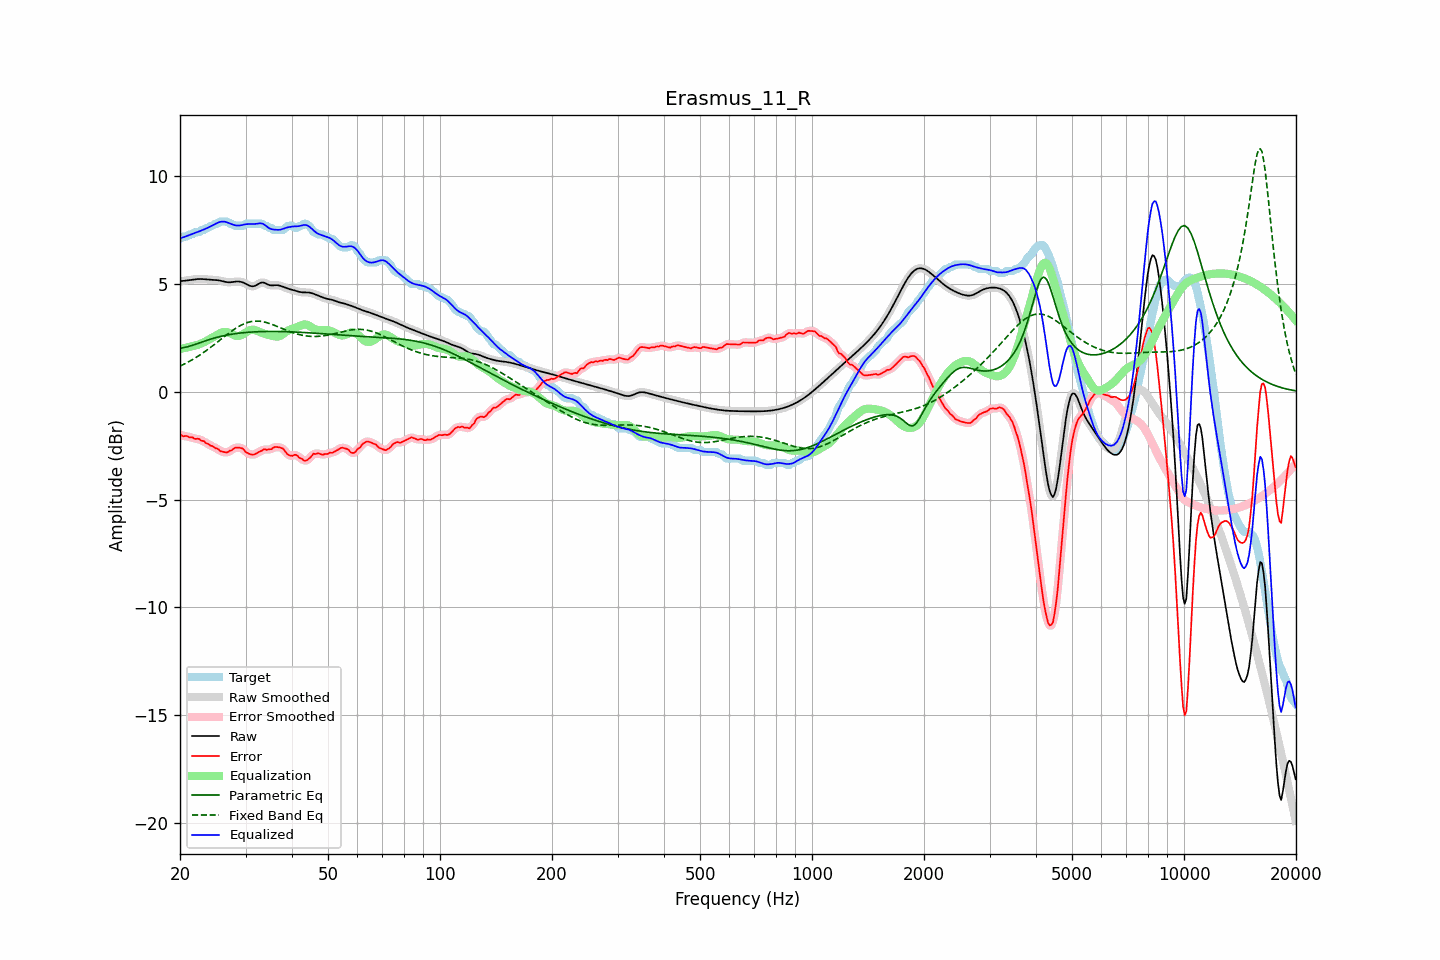

The file beside this chart, header and first rows:
frequency, raw, error, smoothed, error_smoothed, equalization, parametric_eq, fixed_band_eq, equalized_raw, equalized_smoothed, target
20.00, 5.14, -1.97, 5.14, -1.98, 1.99, 2.03, 1.20, 7.13, 7.13, 7.11
20.20, 5.15, -2.01, 5.15, -2.01, 2.01, 2.04, 1.23, 7.15, 7.15, 7.16
20.40, 5.15, -2.06, 5.15, -2.03, 2.02, 2.05, 1.27, 7.18, 7.18, 7.21
20.61, 5.16, -2.05, 5.16, -2.05, 2.04, 2.07, 1.31, 7.20, 7.20, 7.21
20.81, 5.17, -2.04, 5.17, -2.06, 2.06, 2.08, 1.35, 7.23, 7.23, 7.21
21.02, 5.18, -2.07, 5.18, -2.07, 2.08, 2.10, 1.39, 7.26, 7.26, 7.25
21.23, 5.19, -2.12, 5.19, -2.09, 2.09, 2.12, 1.43, 7.29, 7.29, 7.31
21.44, 5.20, -2.11, 5.20, -2.12, 2.11, 2.15, 1.47, 7.32, 7.32, 7.31
21.66, 5.21, -2.11, 5.21, -2.14, 2.13, 2.17, 1.51, 7.34, 7.34, 7.33
21.87, 5.22, -2.18, 5.22, -2.15, 2.15, 2.19, 1.56, 7.37, 7.37, 7.40
22.09, 5.23, -2.18, 5.23, -2.17, 2.16, 2.22, 1.60, 7.40, 7.40, 7.41
22.31, 5.24, -2.17, 5.24, -2.18, 2.19, 2.24, 1.65, 7.42, 7.42, 7.41
22.54, 5.24, -2.18, 5.24, -2.20, 2.21, 2.27, 1.70, 7.45, 7.45, 7.42
22.76, 5.24, -2.26, 5.24, -2.23, 2.24, 2.30, 1.75, 7.48, 7.48, 7.50
22.99, 5.24, -2.27, 5.24, -2.27, 2.27, 2.32, 1.80, 7.51, 7.51, 7.51
23.22, 5.23, -2.28, 5.23, -2.31, 2.31, 2.35, 1.85, 7.54, 7.54, 7.52
23.45, 5.22, -2.37, 5.22, -2.34, 2.35, 2.38, 1.90, 7.57, 7.57, 7.59
23.69, 5.22, -2.39, 5.22, -2.40, 2.39, 2.40, 1.95, 7.61, 7.61, 7.61
23.92, 5.21, -2.43, 5.21, -2.44, 2.43, 2.42, 2.01, 7.64, 7.64, 7.64
24.16, 5.20, -2.49, 5.21, -2.47, 2.47, 2.45, 2.06, 7.68, 7.68, 7.70
24.40, 5.20, -2.51, 5.20, -2.52, 2.52, 2.47, 2.12, 7.72, 7.72, 7.71
24.65, 5.20, -2.55, 5.20, -2.56, 2.56, 2.49, 2.18, 7.76, 7.76, 7.75
24.89, 5.19, -2.62, 5.19, -2.59, 2.60, 2.51, 2.24, 7.80, 7.80, 7.81
25.14, 5.19, -2.62, 5.19, -2.64, 2.65, 2.53, 2.30, 7.83, 7.83, 7.81
25.39, 5.18, -2.66, 5.18, -2.68, 2.69, 2.55, 2.35, 7.87, 7.87, 7.84
25.65, 5.16, -2.75, 5.16, -2.72, 2.73, 2.57, 2.41, 7.89, 7.89, 7.91
25.91, 5.15, -2.76, 5.15, -2.76, 2.76, 2.59, 2.47, 7.90, 7.90, 7.91
26.16, 5.13, -2.78, 5.13, -2.79, 2.78, 2.61, 2.53, 7.90, 7.90, 7.91
26.43, 5.11, -2.80, 5.11, -2.80, 2.78, 2.62, 2.59, 7.89, 7.89, 7.91
26.69, 5.10, -2.81, 5.10, -2.80, 2.78, 2.64, 2.65, 7.87, 7.87, 7.91
26.96, 5.09, -2.78, 5.09, -2.78, 2.76, 2.65, 2.71, 7.85, 7.85, 7.87
27.23, 5.09, -2.72, 5.09, -2.75, 2.73, 2.66, 2.76, 7.82, 7.82, 7.81
27.50, 5.09, -2.72, 5.09, -2.70, 2.70, 2.68, 2.82, 7.79, 7.79, 7.81
27.77, 5.10, -2.65, 5.10, -2.65, 2.66, 2.69, 2.87, 7.76, 7.76, 7.75
28.05, 5.11, -2.59, 5.11, -2.61, 2.62, 2.70, 2.92, 7.74, 7.74, 7.71
28.33, 5.12, -2.59, 5.12, -2.58, 2.60, 2.71, 2.97, 7.72, 7.72, 7.71
28.62, 5.13, -2.58, 5.12, -2.58, 2.59, 2.72, 3.01, 7.72, 7.72, 7.71
28.90, 5.12, -2.59, 5.12, -2.58, 2.60, 2.73, 3.06, 7.72, 7.72, 7.71
29.19, 5.10, -2.60, 5.11, -2.60, 2.63, 2.74, 3.10, 7.73, 7.73, 7.71
29.48, 5.08, -2.62, 5.08, -2.64, 2.67, 2.75, 3.13, 7.75, 7.75, 7.71
29.78, 5.05, -2.70, 5.05, -2.71, 2.71, 2.75, 3.17, 7.76, 7.77, 7.75
30.08, 5.01, -2.79, 5.01, -2.77, 2.76, 2.76, 3.20, 7.78, 7.78, 7.81
30.38, 4.98, -2.83, 4.97, -2.84, 2.81, 2.77, 3.22, 7.79, 7.79, 7.81
30.68, 4.94, -2.87, 4.94, -2.87, 2.85, 2.77, 3.24, 7.79, 7.79, 7.81
30.99, 4.91, -2.90, 4.91, -2.90, 2.88, 2.78, 3.26, 7.79, 7.79, 7.81
31.30, 4.90, -2.91, 4.90, -2.91, 2.89, 2.78, 3.27, 7.79, 7.79, 7.81
31.61, 4.91, -2.90, 4.91, -2.90, 2.88, 2.79, 3.28, 7.79, 7.79, 7.81
31.93, 4.93, -2.88, 4.94, -2.87, 2.86, 2.79, 3.29, 7.80, 7.80, 7.81
32.24, 4.98, -2.83, 4.98, -2.83, 2.83, 2.79, 3.29, 7.81, 7.81, 7.81
32.57, 5.02, -2.79, 5.02, -2.79, 2.80, 2.80, 3.28, 7.82, 7.82, 7.81
32.89, 5.06, -2.75, 5.06, -2.75, 2.77, 2.80, 3.28, 7.83, 7.82, 7.81
33.22, 5.08, -2.73, 5.08, -2.71, 2.74, 2.80, 3.27, 7.81, 7.81, 7.80
33.55, 5.08, -2.66, 5.07, -2.69, 2.71, 2.80, 3.25, 7.79, 7.78, 7.74
33.89, 5.05, -2.66, 5.05, -2.67, 2.69, 2.80, 3.23, 7.73, 7.73, 7.71
34.23, 5.01, -2.69, 5.01, -2.67, 2.67, 2.81, 3.21, 7.68, 7.68, 7.70
34.57, 4.97, -2.66, 4.98, -2.68, 2.65, 2.81, 3.19, 7.62, 7.62, 7.63
34.92, 4.95, -2.66, 4.95, -2.66, 2.63, 2.81, 3.17, 7.58, 7.58, 7.61
35.27, 4.94, -2.65, 4.94, -2.63, 2.61, 2.81, 3.14, 7.55, 7.55, 7.60
35.62, 4.94, -2.58, 4.94, -2.60, 2.59, 2.81, 3.11, 7.54, 7.54, 7.53
35.97, 4.95, -2.56, 4.95, -2.57, 2.58, 2.81, 3.08, 7.53, 7.53, 7.51
... 635 more rows
